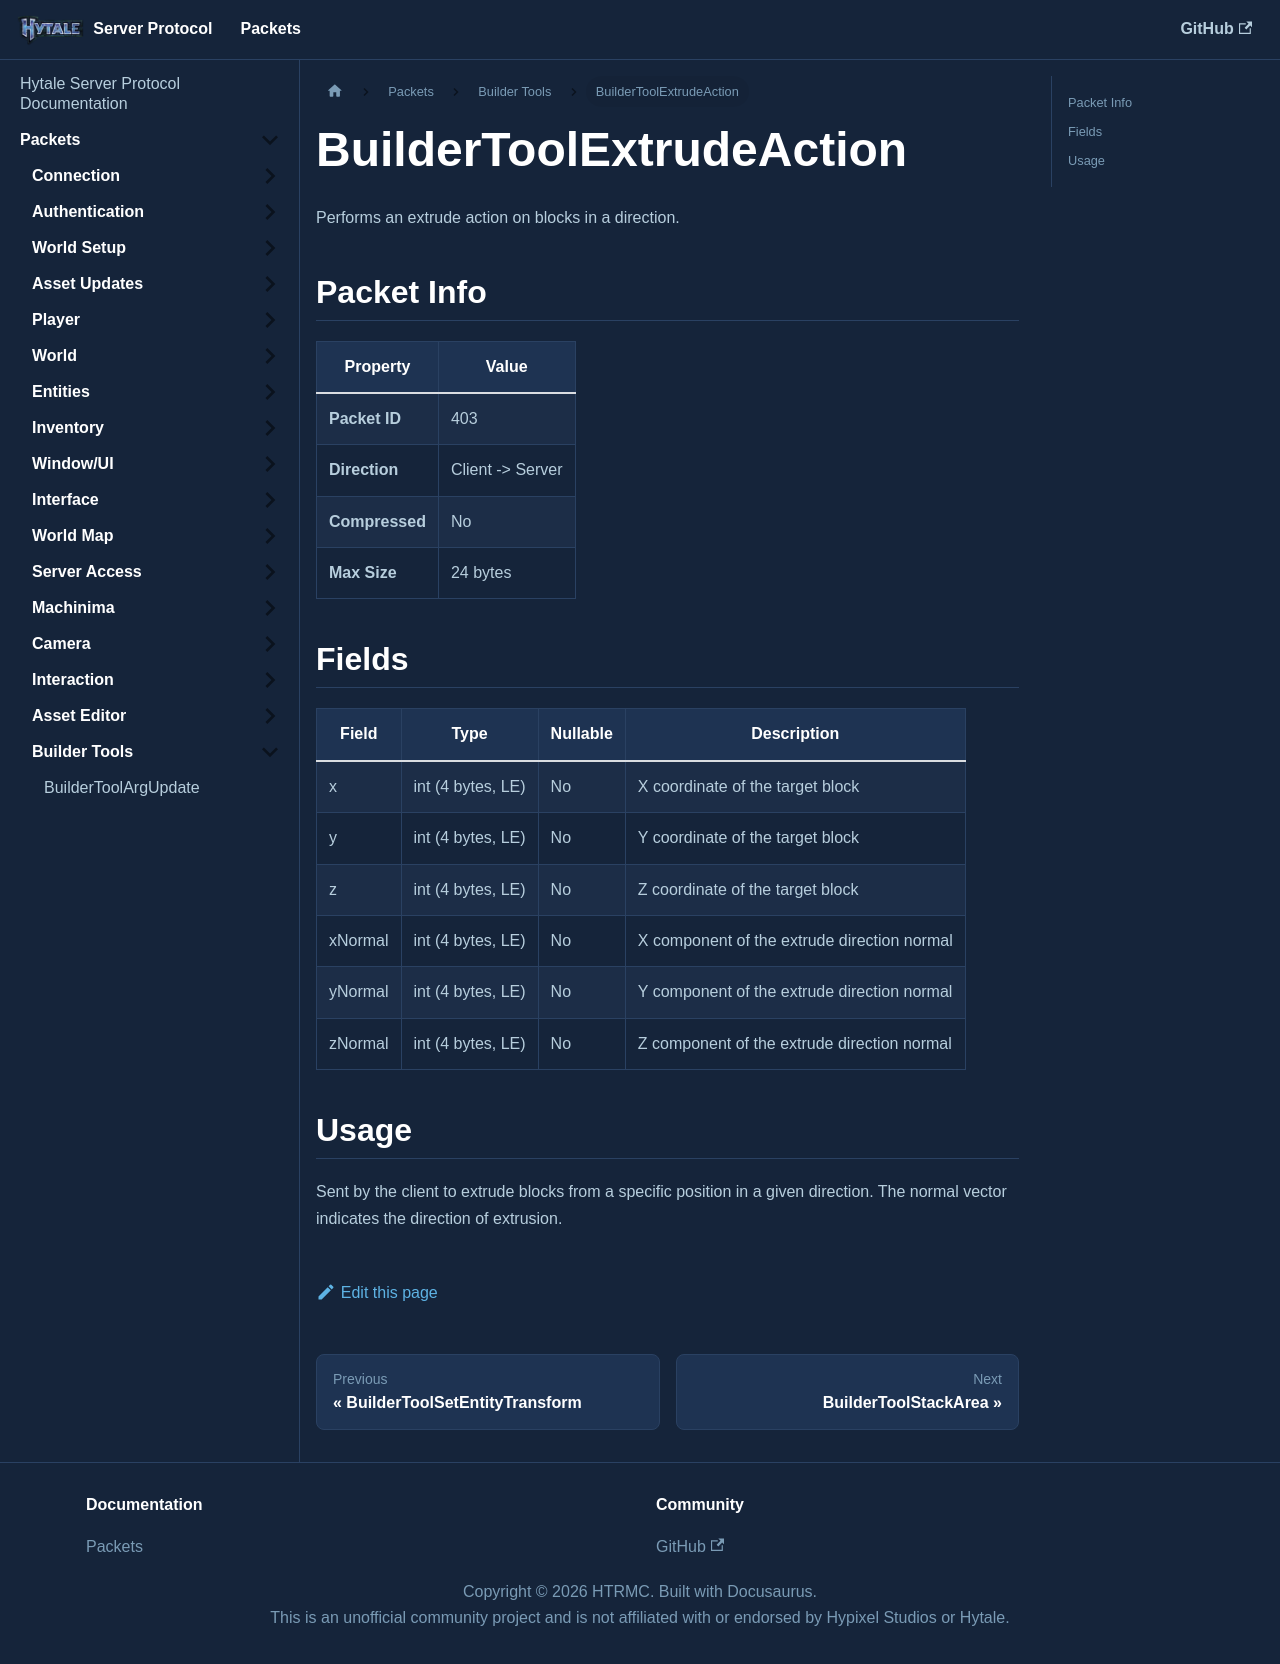

repository: HTRMC/HytaleServerDocs · page: docs/packets/buildertools/buildertoolextrudeaction/index.html · generator: docusaurus

---
sidebar_position: 4
---

# BuilderToolExtrudeAction

Performs an extrude action on blocks in a direction.

## Packet Info

| Property | Value |
|----------|-------|
| **Packet ID** | 403 |
| **Direction** | Client -> Server |
| **Compressed** | No |
| **Max Size** | 24 bytes |

## Fields

| Field | Type | Nullable | Description |
|-------|------|----------|-------------|
| x | int (4 bytes, LE) | No | X coordinate of the target block |
| y | int (4 bytes, LE) | No | Y coordinate of the target block |
| z | int (4 bytes, LE) | No | Z coordinate of the target block |
| xNormal | int (4 bytes, LE) | No | X component of the extrude direction normal |
| yNormal | int (4 bytes, LE) | No | Y component of the extrude direction normal |
| zNormal | int (4 bytes, LE) | No | Z component of the extrude direction normal |

## Usage

Sent by the client to extrude blocks from a specific position in a given direction. The normal vector indicates the direction of extrusion.
